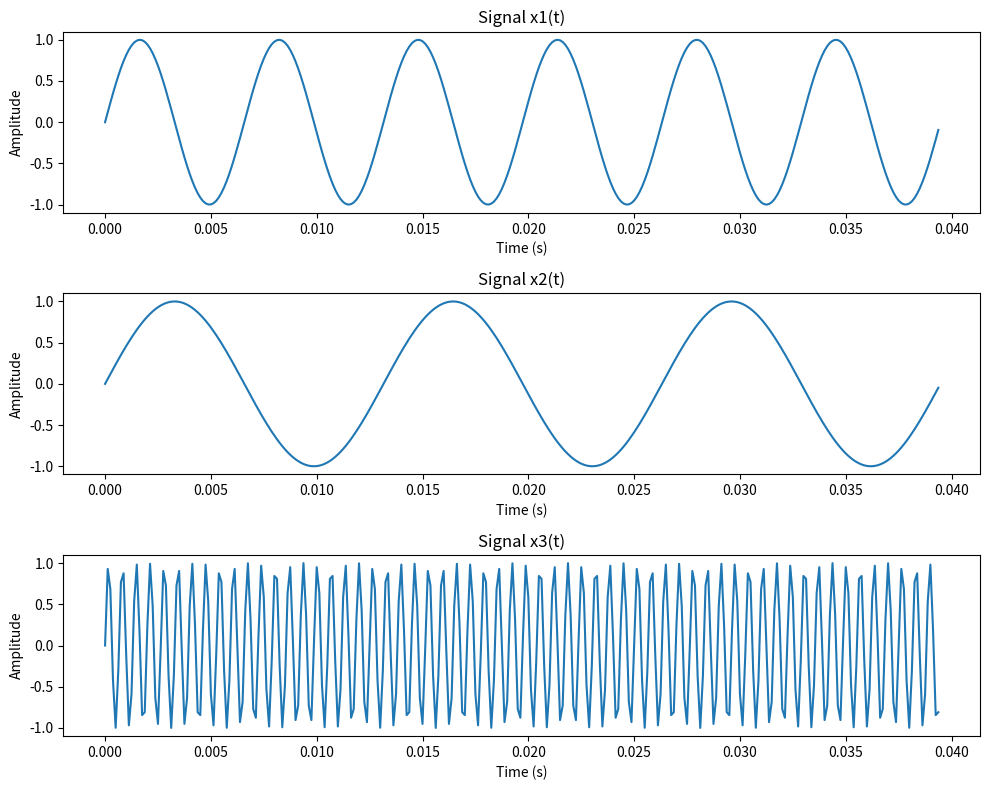
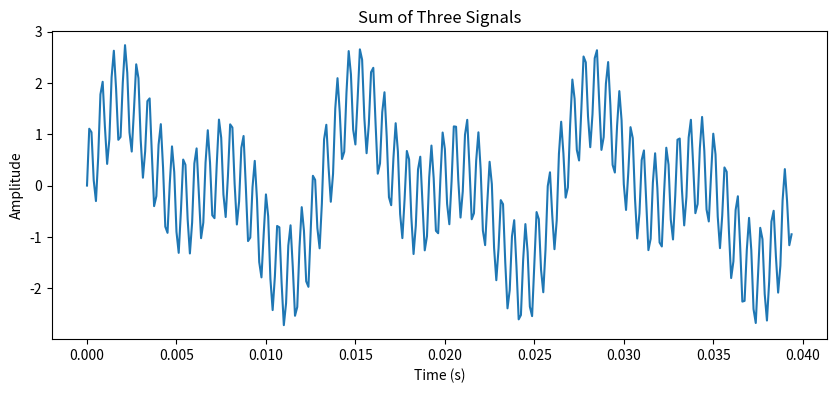

Here is the Python script that generated these plots, in order:
# Gerekli kütüphaneler import ediliyor
import numpy as np
import matplotlib.pyplot as plt

# =====================
# PARAMETRELER
# =====================

# Temel frekans ve diğer frekanslar tanımlanıyor
f0 = 152
f1 = f0           # Birinci sinyalin frekansı
f2 = f0 / 2       # İkinci sinyalin frekansı
f3 = 10 * f0      # Üçüncü sinyalin frekansı (1520 Hz)

fs = 8000         # Örnekleme frekansı (Hz)

# En düşük frekansa göre 3 periyotluk zaman dizisi oluşturuluyor
# t_end: 3 periyotluk toplam süre
# t: 0'dan t_end'e kadar, fs örnekleme ile zaman dizisi

t_end = 3 * (1 / f2)
t = np.arange(0, t_end, 1/fs)

# =====================
# SİNYALLER
# =====================

# Üç farklı frekansta sinüs sinyalleri üretiliyor
x1 = np.sin(2*np.pi*f1*t)   # f1 frekanslı sinyal
x2 = np.sin(2*np.pi*f2*t)   # f2 frekanslı sinyal
x3 = np.sin(2*np.pi*f3*t)   # f3 frekanslı sinyal

# Üç sinyalin toplamı hesaplanıyor
x_sum = x1 + x2 + x3

# =====================
# 3 ALT ALTA GRAFİK
# =====================

# Her bir sinyal ayrı alt grafiklerde çiziliyor
plt.figure(figsize=(10,8))

plt.subplot(3,1,1)
plt.plot(t, x1)
plt.title("Signal x1(t)")
plt.xlabel("Time (s)")
plt.ylabel("Amplitude")

plt.subplot(3,1,2)
plt.plot(t, x2)
plt.title("Signal x2(t)")
plt.xlabel("Time (s)")
plt.ylabel("Amplitude")

plt.subplot(3,1,3)
plt.plot(t, x3)
plt.title("Signal x3(t)")
plt.xlabel("Time (s)")
plt.ylabel("Amplitude")

plt.tight_layout()
plt.show()

# =====================
# TOPLAM SİNYAL
# =====================

# Üç sinyalin toplamı tek bir grafikte çiziliyor
plt.figure(figsize=(10,4))
plt.plot(t, x_sum)
plt.title("Sum of Three Signals")
plt.xlabel("Time (s)")
plt.ylabel("Amplitude")
plt.show()